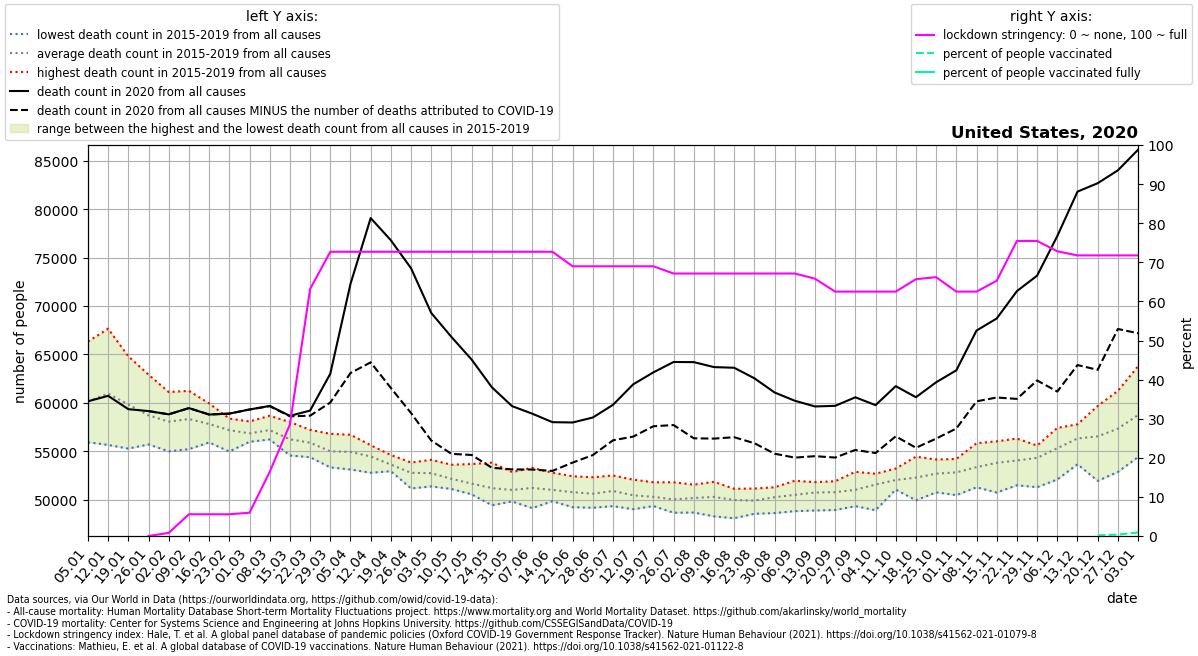

The data file committed next to this chart (first rows):
location, date, time, time_unit, deaths_2010_all_ages, deaths_2011_all_ages, deaths_2012_all_ages, deaths_2013_all_ages, deaths_2014_all_ages, deaths_2015_all_ages, deaths_2016_all_ages, deaths_2017_all_ages, deaths_2018_all_ages, deaths_2019_all_ages, deaths_2020_all_ages, deaths_2021_all_ages, new_deaths, stringency_index, people_vaccinated, people_fully_vaccinated, population, people_vaccinated_percent, people_fully_vaccinated_percent, deaths_min
United States, 2020-01-05, 1, weekly, , , , , , , 55937, 59890, 66334, 58461, 60163, 84801, , , , , , , , 55937
United States, 2020-01-12, 2, weekly, , , , , , 61882, 55654, 61108, 67661, 58506, 60727, 84636, , , , , , , , 55654
United States, 2020-01-19, 3, weekly, , , , , , 61261, 55280, 59444, 64808, 58373, 59350, 81020, , , , , , , , 55280
United States, 2020-01-26, 4, weekly, , , , , , 58738, 55709, 58174, 62918, 58031, 59152, 77231, 0.0, 0.0, , , 331002647, , , 55709
United States, 2020-02-02, 5, weekly, , , , , , 57380, 54995, 58530, 61120, 58276, 58818, 73705, 0.0, 0.7943, , , 331002647, , , 54995
United States, 2020-02-09, 6, weekly, , , , , , 57393, 55222, 59155, 61242, 58650, 59460, 68635, 0.0, 5.56, , , 331002647, , , 55222
United States, 2020-02-16, 7, weekly, , , , , , 56535, 55912, 58596, 59945, 58114, 58797, 66677, 0.0, 5.56, , , 331002647, , , 55912
United States, 2020-02-23, 8, weekly, , , , , , 56462, 54975, 58376, 57933, 58143, 58892, 63803, 0.0, 5.56, , , 331002647, , , 54975
United States, 2020-03-01, 9, weekly, , , , , , 56028, 55982, 57354, 56824, 58082, 59317, 60634, 1.0, 5.956, , , 331002647, , , 55982
United States, 2020-03-08, 10, weekly, , , , , , 56221, 56225, 57590, 57236, 58665, 59684, 58793, 20.0, 16.4, , , 331002647, , , 56221
United States, 2020-03-15, 11, weekly, , , , , , 55374, 54566, 56772, 56453, 58020, 58662, 57164, 49.0, 28.5, , , 331002647, , , 54566
United States, 2020-03-22, 12, weekly, , , , , , 54387, 54772, 57157, 55904, 57214, 59204, 57172, 527.0, 63.16, , , 331002647, , , 54387
United States, 2020-03-29, 13, weekly, , , , , , 53336, 53980, 55832, 55038, 56800, 63011, 54926, 2975, 72.69, , , 331002647, , , 53336
United States, 2020-04-05, 14, weekly, , , , , , 53121, 54170, 55262, 55412, 56710, 72285, 56153, 9202, 72.69, , , 331002647, , , 53121
United States, 2020-04-12, 15, weekly, , , , , , 52785, 53603, 54967, 55347, 55625, 79090, , 14904, 72.69, , , 331002647, , , 52785
United States, 2020-04-19, 16, weekly, , , , , , 52942, 53254, 53171, 54152, 54616, 76793, , 15253, 72.69, , , 331002647, , , 52942
United States, 2020-04-26, 17, weekly, , , , , , 51702, 51162, 53391, 53840, 53767, 73904, , 14958, 72.69, , , 331002647, , , 51162
United States, 2020-05-03, 18, weekly, , , , , , 51590, 51373, 52749, 53877, 54118, 69287, , 13176, 72.69, , , 331002647, , , 51373
United States, 2020-05-10, 19, weekly, , , , , , 51758, 51108, 52074, 52210, 53611, 66808, , 12074, 72.69, , , 331002647, , , 51108
United States, 2020-05-17, 20, weekly, , , , , , 50771, 50554, 52572, 50737, 53687, 64472, , 9851, 72.69, , , 331002647, , , 50554
United States, 2020-05-24, 21, weekly, , , , , , 49428, 50586, 51091, 51052, 53822, 61615, , 8315, 72.69, , , 331002647, , , 49428
United States, 2020-05-31, 22, weekly, , , , , , 49816, 49823, 51366, 51157, 52856, 59665, , 6535, 72.69, , , 331002647, , , 49816
United States, 2020-06-07, 23, weekly, , , , , , 49132, 50026, 51513, 52119, 53297, 58886, , 5772, 72.69, , , 331002647, , , 49132
United States, 2020-06-14, 24, weekly, , , , , , 49845, 49995, 50915, 51507, 52789, 58008, , 5035, 72.69, , , 331002647, , , 49845
United States, 2020-06-21, 25, weekly, , , , , , 49222, 49718, 51313, 51218, 52422, 57975, , 4143, 68.98, , , 331002647, , , 49222
United States, 2020-06-28, 26, weekly, , , , , , 49169, 49844, 50746, 50997, 52317, 58487, , 3879, 68.98, , , 331002647, , , 49169
United States, 2020-07-05, 27, weekly, , , , , , 49334, 49789, 51085, 51817, 52498, 59801, , 3666, 68.98, , , 331002647, , , 49334
United States, 2020-07-12, 28, weekly, , , , , , 49019, 49730, 50124, 51332, 52070, 61917, , 5400, 68.98, , , 331002647, , , 49019
United States, 2020-07-19, 29, weekly, , , , , , 49344, 49374, 50222, 50727, 51800, 63154, , 5568, 68.98, , , 331002647, , , 49344
United States, 2020-07-26, 30, weekly, , , , , , 48655, 49809, 49487, 50409, 51800, 64224, , 6516, 67.13, , , 331002647, , , 48655
United States, 2020-08-02, 31, weekly, , , , , , 48673, 49648, 50204, 50794, 51554, 64210, , 7868, 67.13, , , 331002647, , , 48673
United States, 2020-08-09, 32, weekly, , , , , , 48279, 49829, 50360, 51124, 51847, 63695, , 7384, 67.13, , , 331002647, , , 48279
United States, 2020-08-16, 33, weekly, , , , , , 48086, 49920, 50290, 50420, 51127, 63628, , 7175, 67.13, , , 331002647, , , 48086
United States, 2020-08-23, 34, weekly, , , , , , 48546, 49598, 49655, 50585, 51152, 62540, , 6706, 67.13, , , 331002647, , , 48546
United States, 2020-08-30, 35, weekly, , , , , , 48615, 49685, 50952, 50741, 51284, 61076, , 6324, 67.13, , , 331002647, , , 48615
United States, 2020-09-06, 36, weekly, , , , , , 48817, 50192, 51100, 50426, 51954, 60222, , 5876, 67.13, , , 331002647, , , 48817
United States, 2020-09-13, 37, weekly, , , , , , 48885, 50029, 51815, 51214, 51750, 59631, , 5135, 65.81, , , 331002647, , , 48885
United States, 2020-09-20, 38, weekly, , , , , , 48935, 49983, 51353, 51714, 51905, 59694, , 5341, 62.5, , , 331002647, , , 48935
United States, 2020-09-27, 39, weekly, , , , , , 49329, 50357, 51458, 51083, 52880, 60578, , 5439, 62.5, , , 331002647, , , 49329
United States, 2020-10-04, 40, weekly, , , , , , 48916, 51512, 52229, 52478, 52680, 59766, , 4948, 62.5, , , 331002647, , , 48916
United States, 2020-10-11, 41, weekly, , , , , , 51048, 52237, 51695, 51966, 53217, 61728, , 5179, 62.5, , , 331002647, , , 51048
United States, 2020-10-18, 42, weekly, , , , , , 49936, 51559, 52349, 53117, 54441, 60585, , 5221, 65.67, , , 331002647, , , 49936
United States, 2020-10-25, 43, weekly, , , , , , 50761, 51973, 52679, 53873, 54151, 62128, , 5818, 66.2, , , 331002647, , , 50761
United States, 2020-11-01, 44, weekly, , , , , , 50471, 51862, 53814, 53759, 54207, 63364, , 6012, 62.5, , , 331002647, , , 50471
United States, 2020-11-08, 45, weekly, , , , , , 51282, 52639, 53376, 53688, 55828, 67471, , 7314, 62.5, , , 331002647, , , 51282
United States, 2020-11-15, 46, weekly, , , , , , 50744, 53546, 53910, 54815, 56030, 68716, , 8161, 65.28, , , 331002647, , , 50744
United States, 2020-11-22, 47, weekly, , , , , , 51489, 53224, 54221, 54990, 56313, 71543, , 11131, 75.46, , , 331002647, , , 51489
United States, 2020-11-29, 48, weekly, , , , , , 51292, 54610, 54900, 55203, 55591, 73142, , 10823, 75.46, , , 331002647, , , 51292
United States, 2020-12-06, 49, weekly, , , , , , 52088, 55240, 55739, 56106, 57415, 77231, , 16062, 72.82, , , 331002647, , , 52088
United States, 2020-12-13, 50, weekly, , , , , , 53661, 56100, 57534, 56524, 57789, 81820, , 17913, 71.76, , , 331002647, , , 53661
United States, 2020-12-20, 51, weekly, , , , , , 51948, 56809, 59678, 56664, 57592, 82690, , 19276, 71.76, 556208, , 331002647, 0.168, , 51948
United States, 2020-12-27, 52, weekly, , , , , , 52866, 57782, 61243, 56162, 58615, 84021, , 16388, 71.76, 1163068, , 331002647, 0.3514, , 52866
United States, 2021-01-03, 53, weekly, , , , , , , , , , , 86148, , 18955, 71.76, 3012795, , 331002647, 0.9102, , 54402
